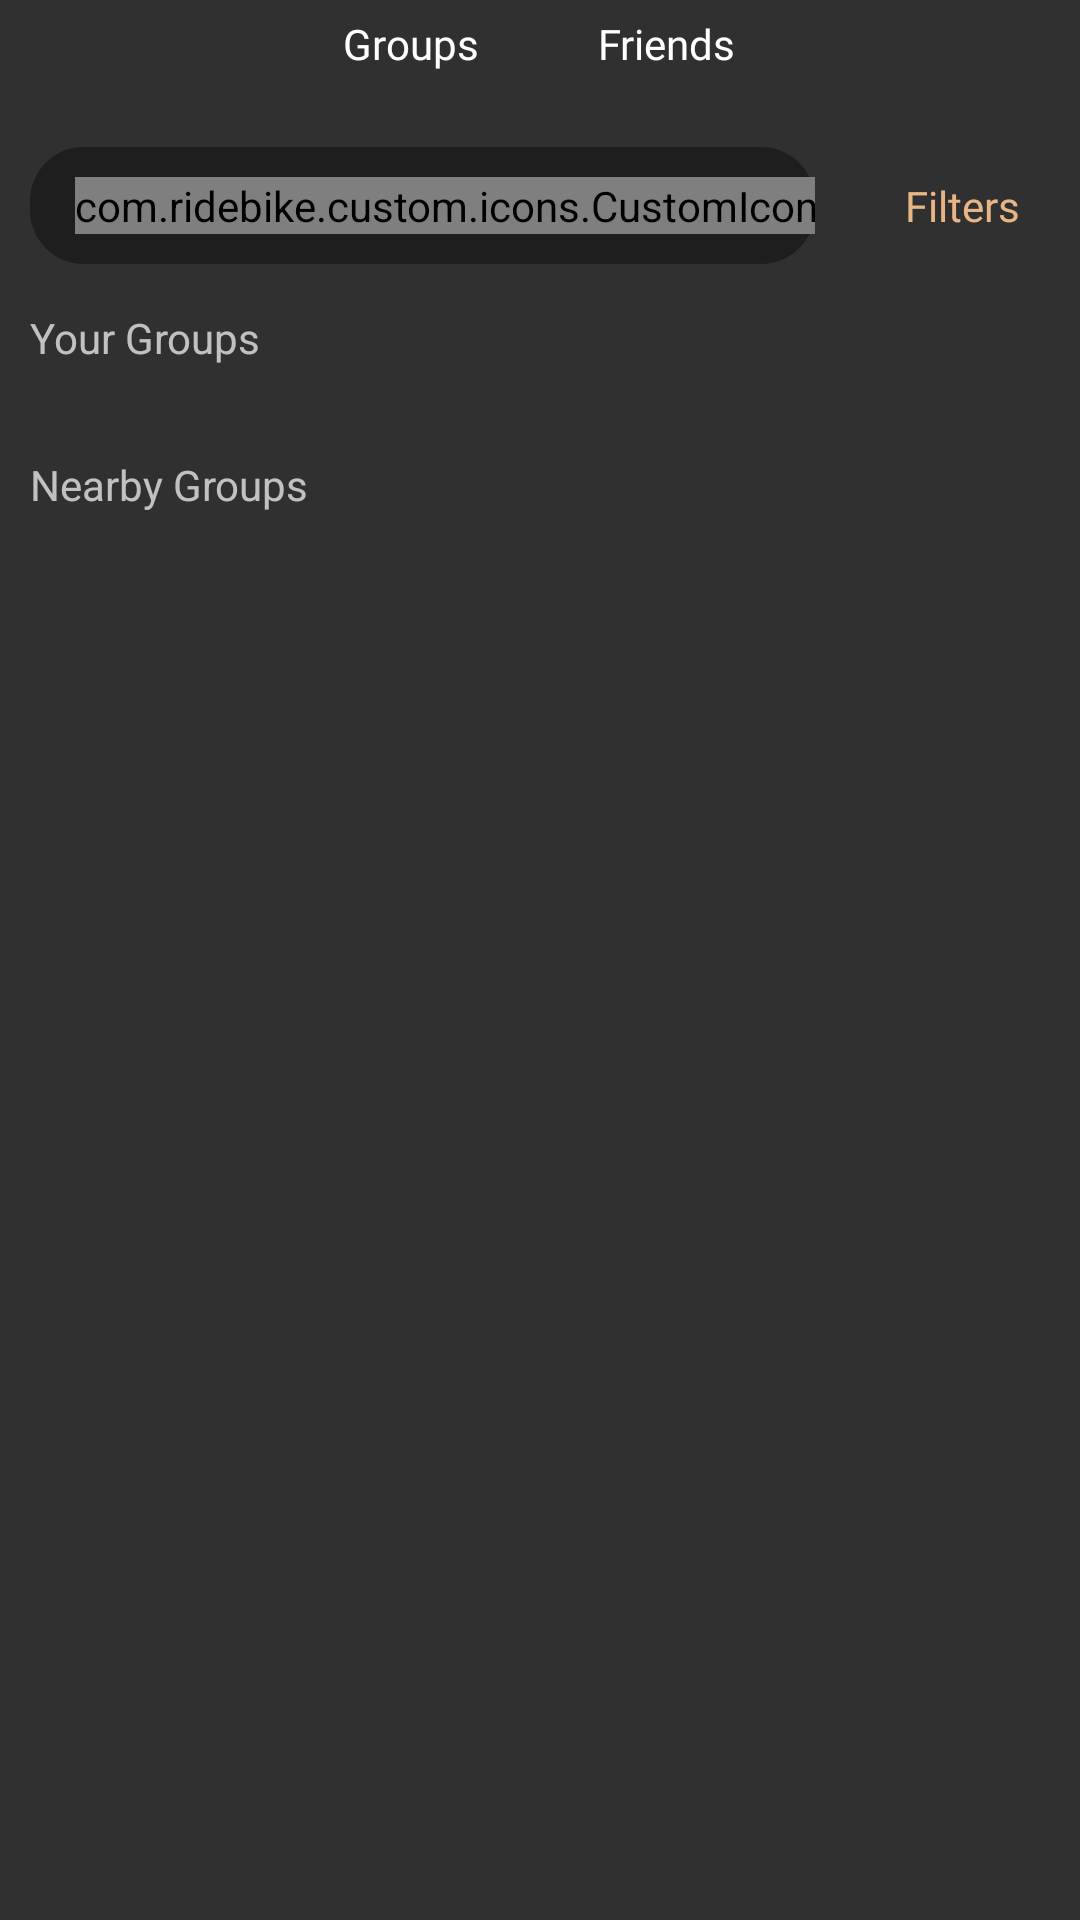

Reconstruct the res/layout file that produces this screen, plus the resources it refers to.
<!-- AndroidManifest.xml: application theme Theme.AppCompat.NoActionBar -->
<!-- res/layout/fragment_social_view.xml -->
<?xml version="1.0" encoding="utf-8"?>
<androidx.constraintlayout.widget.ConstraintLayout xmlns:android="http://schemas.android.com/apk/res/android"
    xmlns:app="http://schemas.android.com/apk/res-auto"
    android:layout_width="match_parent"
    android:layout_height="match_parent"
    android:background="@android:color/transparent">

    
    <RadioGroup
        android:id="@+id/social_view_radio"
        android:layout_width="wrap_content"
        android:layout_height="wrap_content"
        android:orientation="horizontal"
        app:layout_constraintEnd_toEndOf="parent"
        app:layout_constraintStart_toStartOf="parent"
        app:layout_constraintTop_toTopOf="parent">

        <RadioButton
            android:id="@+id/radio_groups"
            android:layout_width="wrap_content"
            android:layout_height="wrap_content"
            android:layout_marginEnd="@dimen/frag_social_radio_mEnd"
            android:background="@drawable/home_view_text_background_selector"
            android:button="@android:color/transparent"
            android:fontFamily="@font/sf_ui_display_semibold"
            android:paddingStart="@dimen/frag_social_radio_pStart"
            android:paddingTop="@dimen/frag_social_radio_pTop"
            android:paddingEnd="@dimen/frag_social_radio_pEnd"
            android:paddingBottom="@dimen/frag_social_radio_pBottom"
            android:text="@string/groups"
            android:textColor="@drawable/home_view_text_color_selector" />

        <RadioButton
            android:layout_width="wrap_content"
            android:layout_height="wrap_content"
            android:background="@drawable/home_view_text_background_selector"
            android:button="@android:color/transparent"
            android:fontFamily="@font/sf_ui_display_semibold"
            android:paddingStart="@dimen/frag_social_radio_pStart"
            android:paddingTop="@dimen/frag_social_radio_pTop"
            android:paddingEnd="@dimen/frag_social_radio_pEnd"
            android:paddingBottom="@dimen/frag_social_radio_pBottom"
            android:text="@string/friends"
            android:textColor="@drawable/home_view_text_color_selector" />
    </RadioGroup>

    
    <TextView
        android:id="@+id/tv_social_filters"
        android:layout_width="wrap_content"
        android:layout_height="wrap_content"
        android:layout_marginTop="@dimen/frag_social_filter_mTop"
        android:layout_marginEnd="@dimen/frag_social_filter_mEnd"
        android:fontFamily="@font/sf_ui_display_regular"
        android:padding="@dimen/frag_social_filter_mEnd"
        android:text="@string/filters"
        android:textColor="@color/bottom_bar_icon_color"
        app:layout_constraintEnd_toEndOf="parent"
        app:layout_constraintTop_toBottomOf="@id/social_view_radio" />

    
    <androidx.constraintlayout.widget.ConstraintLayout
        android:id="@+id/cl_search_bar"
        android:layout_width="0dp"
        android:layout_height="0dp"
        android:layout_marginStart="@dimen/frag_social_searchbar_mStart"
        android:layout_marginEnd="@dimen/frag_social_searchbar_mEnd"
        android:background="@drawable/social_view_search_bg"
        app:layout_constraintBottom_toBottomOf="@id/tv_social_filters"
        app:layout_constraintEnd_toStartOf="@id/tv_social_filters"
        app:layout_constraintStart_toStartOf="parent"
        app:layout_constraintTop_toTopOf="@id/tv_social_filters">

        <com.ridebike.custom.icons.CustomIcon
            android:id="@+id/ci_search"
            android:layout_width="wrap_content"
            android:layout_height="wrap_content"
            android:layout_marginStart="@dimen/frag_social_searchbar_icon_mStart"
            android:text="@string/search_icon"
            android:textColor="@color/home_view_name_color"
            android:textSize="@dimen/add_friends_textsize"
            app:layout_constraintBottom_toBottomOf="parent"
            app:layout_constraintStart_toStartOf="parent"
            app:layout_constraintTop_toTopOf="parent" />

        <TextView
            android:layout_width="wrap_content"
            android:layout_height="wrap_content"
            android:layout_marginStart="@dimen/frag_social_searchbar_text_mStart"
            android:fontFamily="@font/sf_ui_display_regular"
            android:text="@string/search"
            android:textColor="@color/home_view_name_color"
            android:textSize="@dimen/add_friends_textsize"
            app:layout_constraintBottom_toBottomOf="parent"
            app:layout_constraintStart_toEndOf="@id/ci_search"
            app:layout_constraintTop_toTopOf="parent" />


    </androidx.constraintlayout.widget.ConstraintLayout>

    
    <ScrollView
        android:layout_width="0dp"
        android:layout_height="0dp"
        android:layout_marginTop="@dimen/frag_social_scrollview_mTop"
        android:orientation="vertical"
        android:scrollbars="none"
        app:layout_constraintBottom_toBottomOf="parent"
        app:layout_constraintEnd_toEndOf="@id/tv_social_filters"
        app:layout_constraintStart_toStartOf="@id/cl_search_bar"
        app:layout_constraintTop_toBottomOf="@id/cl_search_bar">

        <androidx.constraintlayout.widget.ConstraintLayout
            android:layout_width="match_parent"
            android:layout_height="wrap_content">

            <TextView
                android:id="@+id/tv_your_group"
                android:layout_width="wrap_content"
                android:layout_height="wrap_content"
                android:text="@string/your_groups"
                app:layout_constraintStart_toStartOf="parent"
                app:layout_constraintTop_toTopOf="parent" />

            <androidx.recyclerview.widget.RecyclerView
                android:id="@+id/rv_your_group"
                android:layout_width="0dp"
                android:layout_height="wrap_content"
                android:layout_marginTop="@dimen/frag_social_your_grp_mTop"
                app:layout_constraintEnd_toEndOf="parent"
                app:layout_constraintStart_toStartOf="parent"
                app:layout_constraintTop_toBottomOf="@id/tv_your_group" />

            <TextView
                android:id="@+id/tv_nearby_group"
                android:layout_width="wrap_content"
                android:layout_height="wrap_content"
                android:layout_marginTop="@dimen/frag_social_near_grp_mTop"
                android:text="@string/nearby_groups"
                app:layout_constraintStart_toStartOf="@id/rv_your_group"
                app:layout_constraintTop_toBottomOf="@id/rv_your_group" />

            <androidx.recyclerview.widget.RecyclerView
                android:id="@+id/rv_nearby_group"
                android:layout_width="0dp"
                android:layout_height="wrap_content"
                android:layout_marginTop="@dimen/frag_social_near_grp_mTop"
                app:layout_constraintBottom_toBottomOf="parent"
                app:layout_constraintEnd_toEndOf="@id/rv_your_group"
                app:layout_constraintStart_toStartOf="@id/rv_your_group"
                app:layout_constraintTop_toBottomOf="@id/tv_nearby_group" />

        </androidx.constraintlayout.widget.ConstraintLayout>

    </ScrollView>

</androidx.constraintlayout.widget.ConstraintLayout>
<!-- resources referenced by this layout -->
<resources>
  <color name="bottom_bar_icon_color">#e8b586</color>
  <color name="home_view_name_color">#828282</color>
  <dimen name="add_friends_textsize">14sp</dimen>
  <dimen name="frag_social_filter_mEnd">10dp</dimen>
  <dimen name="frag_social_filter_mTop">20dp</dimen>
  <dimen name="frag_social_near_grp_mTop">15dp</dimen>
  <dimen name="frag_social_radio_mEnd">10dp</dimen>
  <dimen name="frag_social_radio_pBottom">5dp</dimen>
  <dimen name="frag_social_radio_pEnd">15dp</dimen>
  <dimen name="frag_social_radio_pStart">15dp</dimen>
  <dimen name="frag_social_radio_pTop">5dp</dimen>
  <dimen name="frag_social_scrollview_mTop">15dp</dimen>
  <dimen name="frag_social_searchbar_icon_mStart">15dp</dimen>
  <dimen name="frag_social_searchbar_mEnd">20dp</dimen>
  <dimen name="frag_social_searchbar_mStart">10dp</dimen>
  <dimen name="frag_social_searchbar_text_mStart">15dp</dimen>
  <dimen name="frag_social_your_grp_mTop">15dp</dimen>
  <!-- drawable home_view_text_background_selector (drawable) -->
  <?xml version="1.0" encoding="utf-8"?>
  <selector xmlns:android="http://schemas.android.com/apk/res/android">
      <item android:drawable="@android:color/transparent" android:state_checked="false" android:state_pressed="false" />
      <item android:drawable="@drawable/join_group_button_bg" android:state_pressed="false" />
      <item android:drawable="@drawable/join_group_button_bg" android:state_checked="true" />
      <item android:drawable="@android:color/transparent" />
  </selector>
  <!-- drawable home_view_text_color_selector (drawable) -->
  <?xml version="1.0" encoding="utf-8"?>
  <selector xmlns:android="http://schemas.android.com/apk/res/android">
      <item android:color="@color/textColorWhite" android:state_checked="false" />
      <item android:color="@color/text_color_black" android:state_checked="true" />
  </selector>
  <!-- drawable social_view_search_bg (drawable) -->
  <?xml version="1.0" encoding="utf-8"?>
  <shape xmlns:android="http://schemas.android.com/apk/res/android"
      android:shape="rectangle">
  
      <solid android:color="#1E1E1E" />
  
      <corners android:radius="18dp" />
  
  </shape>
  <string name="filters">Filters</string>
  <string name="friends">Friends</string>
  <string name="groups">Groups</string>
  <string name="nearby_groups">Nearby Groups</string>
  <string name="search">Search</string>
  <string name="search_icon">n</string>
  <string name="your_groups">Your Groups</string>
  <!-- drawable join_group_button_bg (drawable) -->
  <shape xmlns:android="http://schemas.android.com/apk/res/android"
      android:shape="rectangle">
  
      <solid android:color="@color/join_button_color" />
  
      <corners android:radius="32dp" />
  
  </shape>
  <color name="textColorWhite">#fff</color>
  <color name="text_color_black">#000000</color>
  <color name="join_button_color">#FEC590</color>
</resources>
